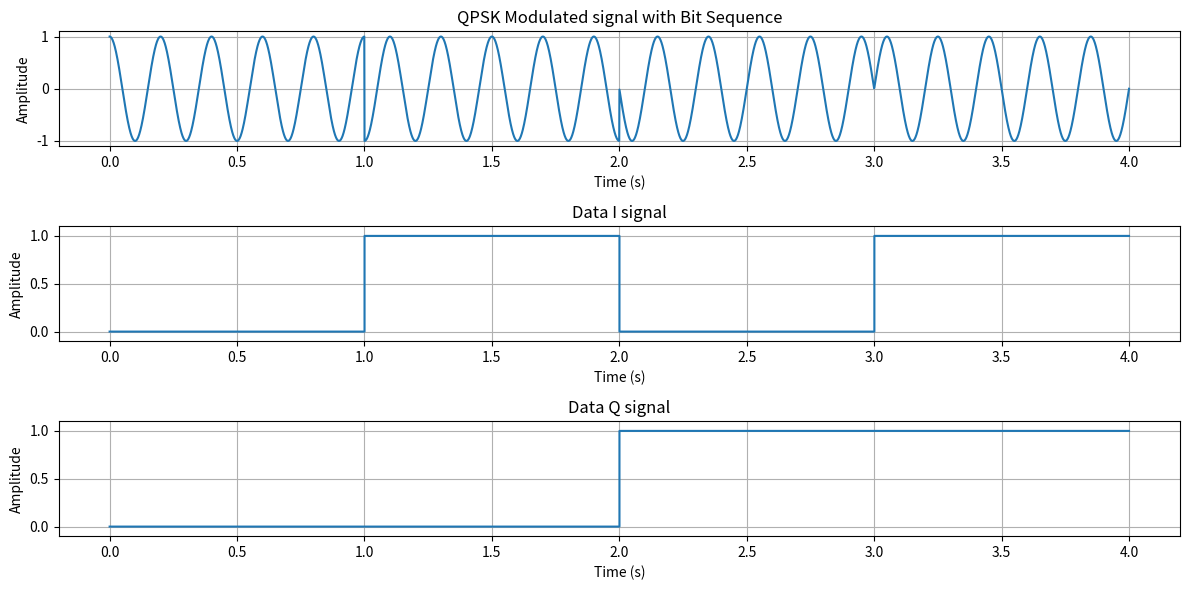

Source code (Python):
# qpsk receipe src: https://www.mycompiler.io/view/6SATRpYKM8j

import numpy as np
import matplotlib.pyplot as plt

# Define parameters
# Reduced carrier frequency (Hz)
fc = 5 
# Sampling frequency (Hz)
fs = 1000
# Duration of each bit (s)
bit_duration = 1
# number of bits
num_bits = 4
# Samples per bit
num_samples_per_bit = int(bit_duration * fs)

# Define bit sequence
bit_sequence = [(0,0), (1,0), (0,1), (1,1)]

# Generate QPSK modulated signal
t = np.linspace(0, bit_duration * num_bits, num_samples_per_bit * num_bits)
qpsk_signal = np.zeros(num_samples_per_bit * num_bits)
for i, (data_I, data_Q) in enumerate(bit_sequence):
    start_idx = i * num_samples_per_bit
    end_idx = start_idx + num_samples_per_bit
    # Phase shift for QPSK modulation
    phase = (data_I * 2 + data_Q) * np.pi/2
    qpsk_signal[start_idx:end_idx] = np.cos(2 * np.pi * fc * t[start_idx:end_idx] + phase)
    
# Generate I and Q signals
data_I_signal = np.zeros(num_samples_per_bit * num_bits)
data_Q_signal = np.zeros(num_samples_per_bit * num_bits)
for i, (data_I, data_Q) in enumerate(bit_sequence):
    start_idx = i * num_samples_per_bit
    end_idx = start_idx + num_samples_per_bit
    data_I_signal[start_idx:end_idx] = data_I
    data_Q_signal[start_idx:end_idx] = data_Q

# Plot
plt.figure(figsize=(12,6))
plt.subplot(3,1,1)
plt.plot(t, qpsk_signal)
plt.title("QPSK Modulated signal with Bit Sequence")
plt.xlabel('Time (s)')
plt.ylabel("Amplitude")
plt.grid(True)

plt.subplot(3,1,2)
plt.step(t, data_I_signal, where='post')
plt.title('Data I signal')
plt.xlabel('Time (s)')
plt.ylabel('Amplitude')
plt.ylim(-0.1, 1.1)
plt.grid(True)

plt.subplot(3,1,3)
plt.step(t, data_Q_signal, where='post')
plt.title('Data Q signal')
plt.xlabel('Time (s)')
plt.ylabel('Amplitude')
plt.ylim(-0.1, 1.1)
plt.grid(True)

plt.tight_layout()
plt.show()
